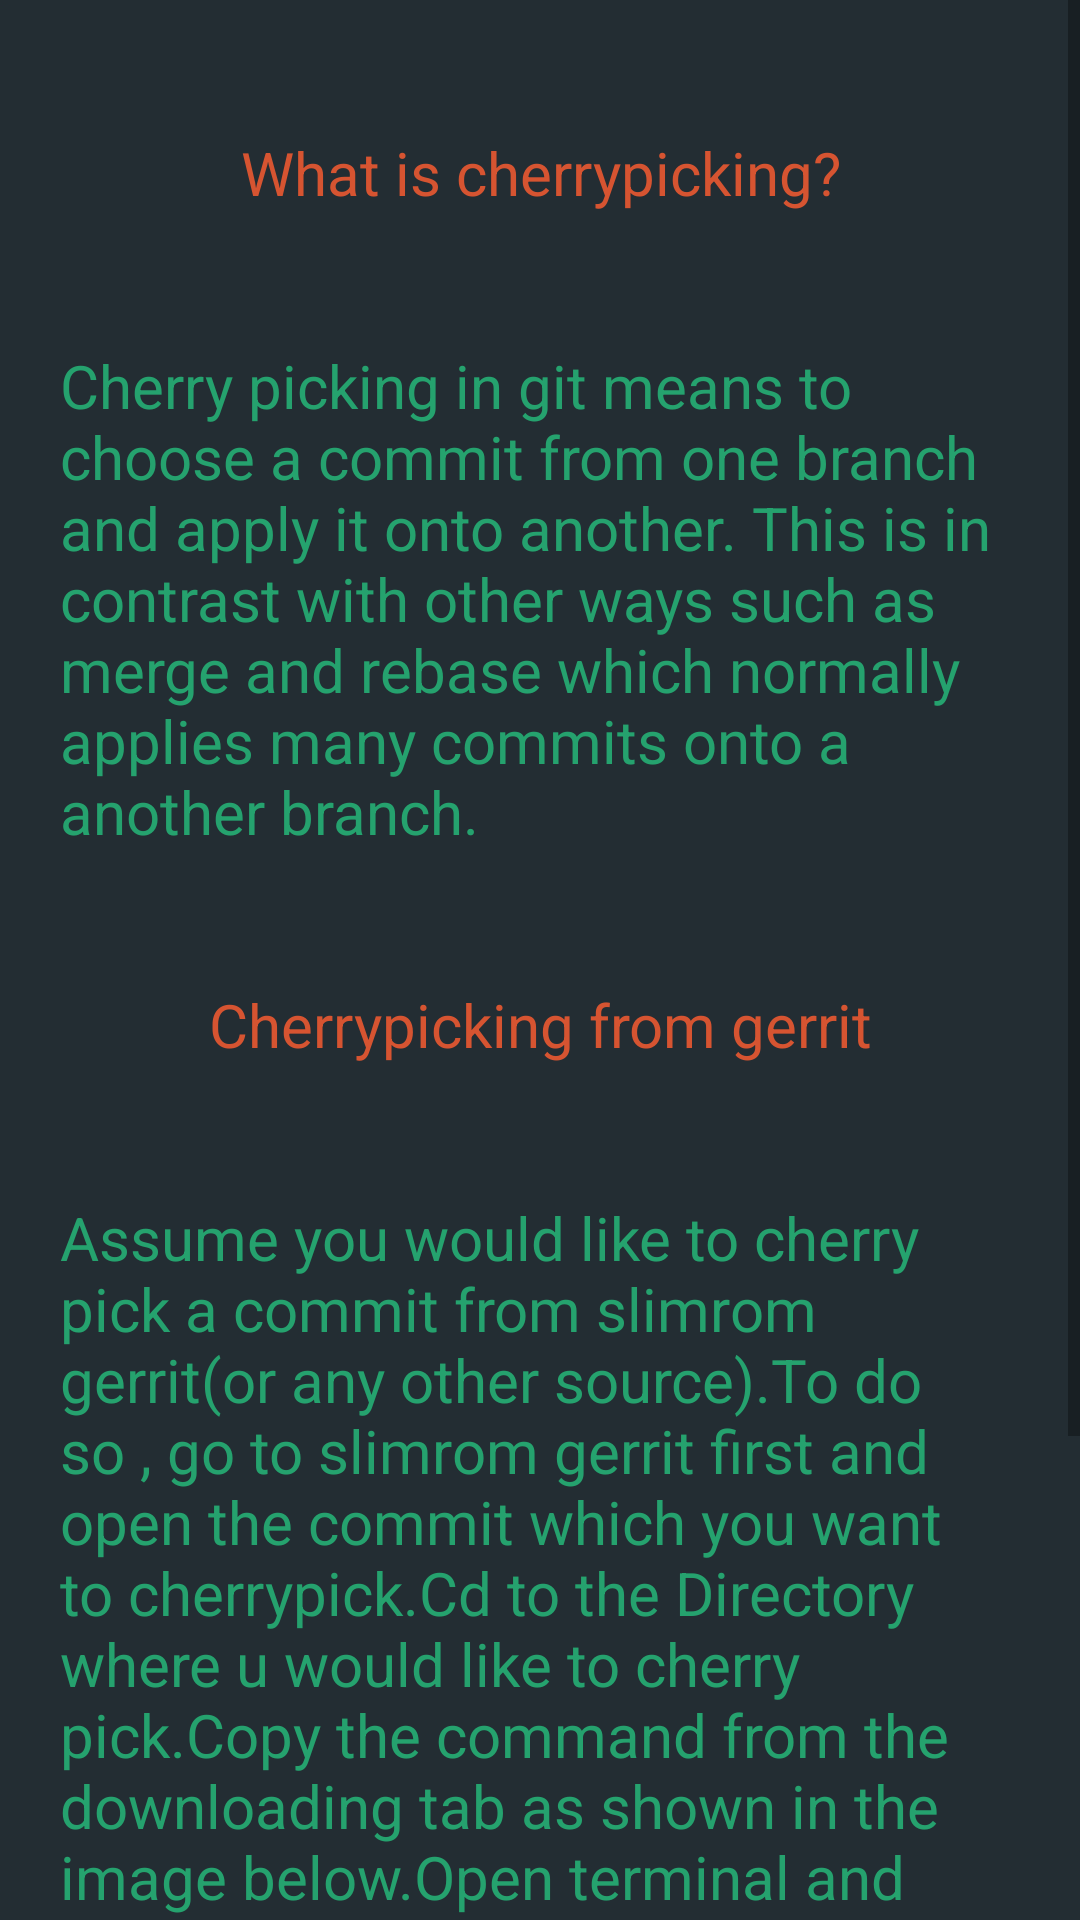

This screen was rendered from an Android layout file. Write that file and the resources it references.
<!-- AndroidManifest.xml: application theme AppTheme -->
<!-- res/layout/cherrypick.xml -->
<?xml version="1.0" encoding="utf-8"?>
<RelativeLayout xmlns:android="http://schemas.android.com/apk/res/android"
    android:layout_width="match_parent"
    android:layout_height="match_parent"
      android:background="#ff272d33"
    android:gravity="top" >
    
  

 <ScrollView
     android:layout_width="fill_parent"
     android:layout_height="fill_parent"
     android:layout_alignParentLeft="true"
     android:layout_alignParentTop="true"
     android:clipToPadding="false" 
      >

     <LinearLayout
         android:layout_width="fill_parent"
         android:layout_height="match_parent"
         android:layout_margin="20dp"
         android:orientation="vertical" >

         <TextView
             android:id="@+id/textView1"
             android:layout_width="match_parent"
             android:layout_height="75dp"
             android:layout_marginBottom="20dp"
             android:gravity="center"
             android:text="What is cherrypicking?"
             android:textColor="#d65431"
             android:textSize="20sp" />

         <TextView
             android:id="@+id/textView2"
             android:layout_width="match_parent"
             android:layout_height="wrap_content"
             android:layout_marginBottom="20dp"
             android:text="@string/cherry"
             android:textColor="#25a26e"
             android:textSize="20sp" />
  
        
            <TextView
             android:id="@+id/textView"
             android:layout_width="match_parent"
             android:layout_height="75dp"
             android:layout_marginBottom="20dp"
             android:gravity="center"
             android:text="Cherrypicking from gerrit"
             android:textColor="#d65431"
             android:textSize="20sp" />

         <TextView
             android:id="@+id/textVie"
             android:layout_width="match_parent"
             android:layout_height="wrap_content"
             android:layout_marginBottom="20dp"
             android:text="@string/gerrit"
             android:textColor="#25a26e"
             android:textSize="20sp" />
  
        
           <WebView
        android:id="@+id/gerrits"
        android:layout_width="match_parent"
        android:layout_height="match_parent"
        android:layout_marginBottom="20dp" />
           
            <TextView
             android:id="@+id/textV"
             android:layout_width="match_parent"
             android:layout_height="75dp"
             android:layout_marginBottom="20dp"
             android:gravity="center"
             android:text="Example"
             android:textColor="#d65431"
             android:textSize="20sp" />
           
             <WebView
        android:id="@+id/gerrit"
        android:layout_width="match_parent"
        android:layout_height="match_parent"
        android:layout_marginBottom="20dp" />
           
            
           
           
            
           
           

        
     </LinearLayout>
 </ScrollView>

</RelativeLayout>
<!-- resources referenced by this layout -->
<resources>
  <string name="cherry">Cherry picking in git means to choose a commit from one branch and apply it onto another.
  This is in contrast with other ways such as merge and rebase which normally applies many commits onto a another branch.</string>
  <string name="gerrit">Assume you would like to cherry pick a commit from slimrom gerrit(or any other source).To do so , go to slimrom gerrit first and open the commit which you want
      to cherrypick.Cd to the Directory where u would like to cherry pick.Copy the command from the downloading tab as shown in the image below.Open terminal and paste that url. </string>
  <style name="AppTheme" parent="AppBaseTheme">
          
          
          
      </style>
  <style name="AppBaseTheme" parent="Theme.AppCompat.Light">
           <item name="android:background">#ff232d33</item> 
          
      </style>
</resources>
